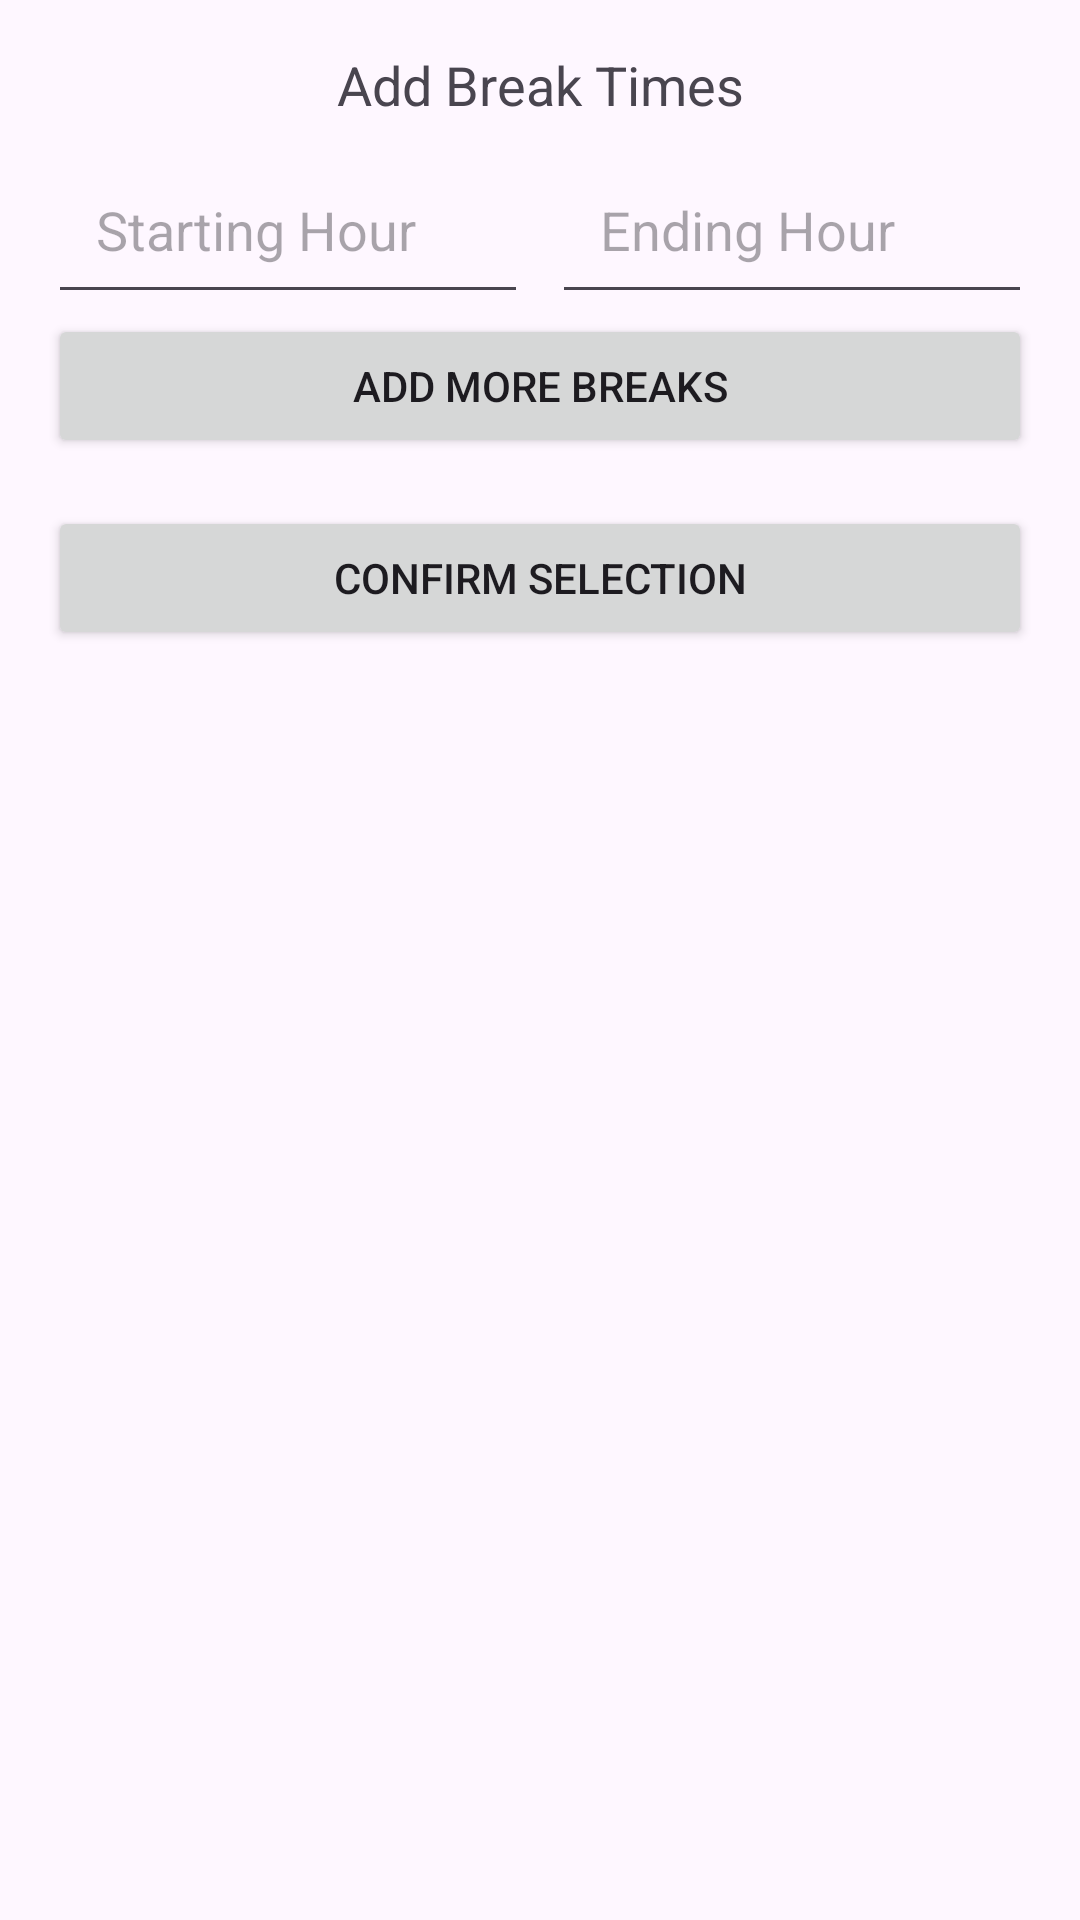

Write the Android layout XML for this screen, with the resource values it uses.
<!-- AndroidManifest.xml: application theme Theme.EassyAppointmentFE -->
<!-- res/layout/fragment_add_breaks.xml -->
<ScrollView xmlns:android="http://schemas.android.com/apk/res/android"
    android:layout_width="match_parent"
    android:layout_height="match_parent"
    android:fillViewport="true">

    
<LinearLayout xmlns:android="http://schemas.android.com/apk/res/android"
    android:layout_width="match_parent"
    android:layout_height="wrap_content"
    android:orientation="vertical"
    android:padding="16dp">

    <TextView
        android:layout_width="match_parent"
        android:layout_height="wrap_content"
        android:text="Add Break Times"
        android:textAppearance="@style/TextAppearance.AppCompat.Medium"
        android:gravity="center_horizontal"
        android:paddingBottom="8dp"/>

    
    <LinearLayout
        android:id="@+id/breaksContainer"
        android:layout_width="match_parent"
        android:layout_height="wrap_content"
        android:orientation="vertical"
        android:layout_marginBottom="16dp">

        
        <LinearLayout
            android:layout_width="match_parent"
            android:layout_height="wrap_content"
            android:orientation="horizontal"
            android:weightSum="2">


            <EditText
                android:id="@+id/breakStartTimeInput"
                android:layout_width="0dp"
                android:layout_height="wrap_content"
                android:layout_weight="1"
                android:hint="Starting Hour"
                android:focusable="false"
                android:drawableEnd="@drawable/ic_time_picker"
                android:padding="16dp"/>

            <EditText
                android:id="@+id/breakEndTimeInput"
                android:layout_width="0dp"
                android:layout_height="wrap_content"
                android:layout_weight="1"
                android:hint="Ending Hour"
                android:focusable="false"
                android:drawableEnd="@drawable/ic_time_picker"
                android:padding="16dp"
                android:layout_marginStart="8dp"/>
        </LinearLayout>

        
        <Button
            android:id="@+id/addBreakButton"
            android:layout_width="match_parent"
            android:layout_height="wrap_content"
            android:text="Add More Breaks"/>

        <Button
            android:id="@+id/confirmBreaksButton"
            android:layout_width="match_parent"
            android:layout_height="wrap_content"
            android:text="Confirm Selection"
            android:layout_marginTop="16dp"/>


    </LinearLayout>
</LinearLayout>
</ScrollView>
<!-- resources referenced by this layout -->
<resources>
  <style name="Theme.EassyAppointmentFE" parent="Base.Theme.EassyAppointmentFE" />
  <style name="Base.Theme.EassyAppointmentFE" parent="Theme.Material3.DayNight.NoActionBar">
      </style>
</resources>
